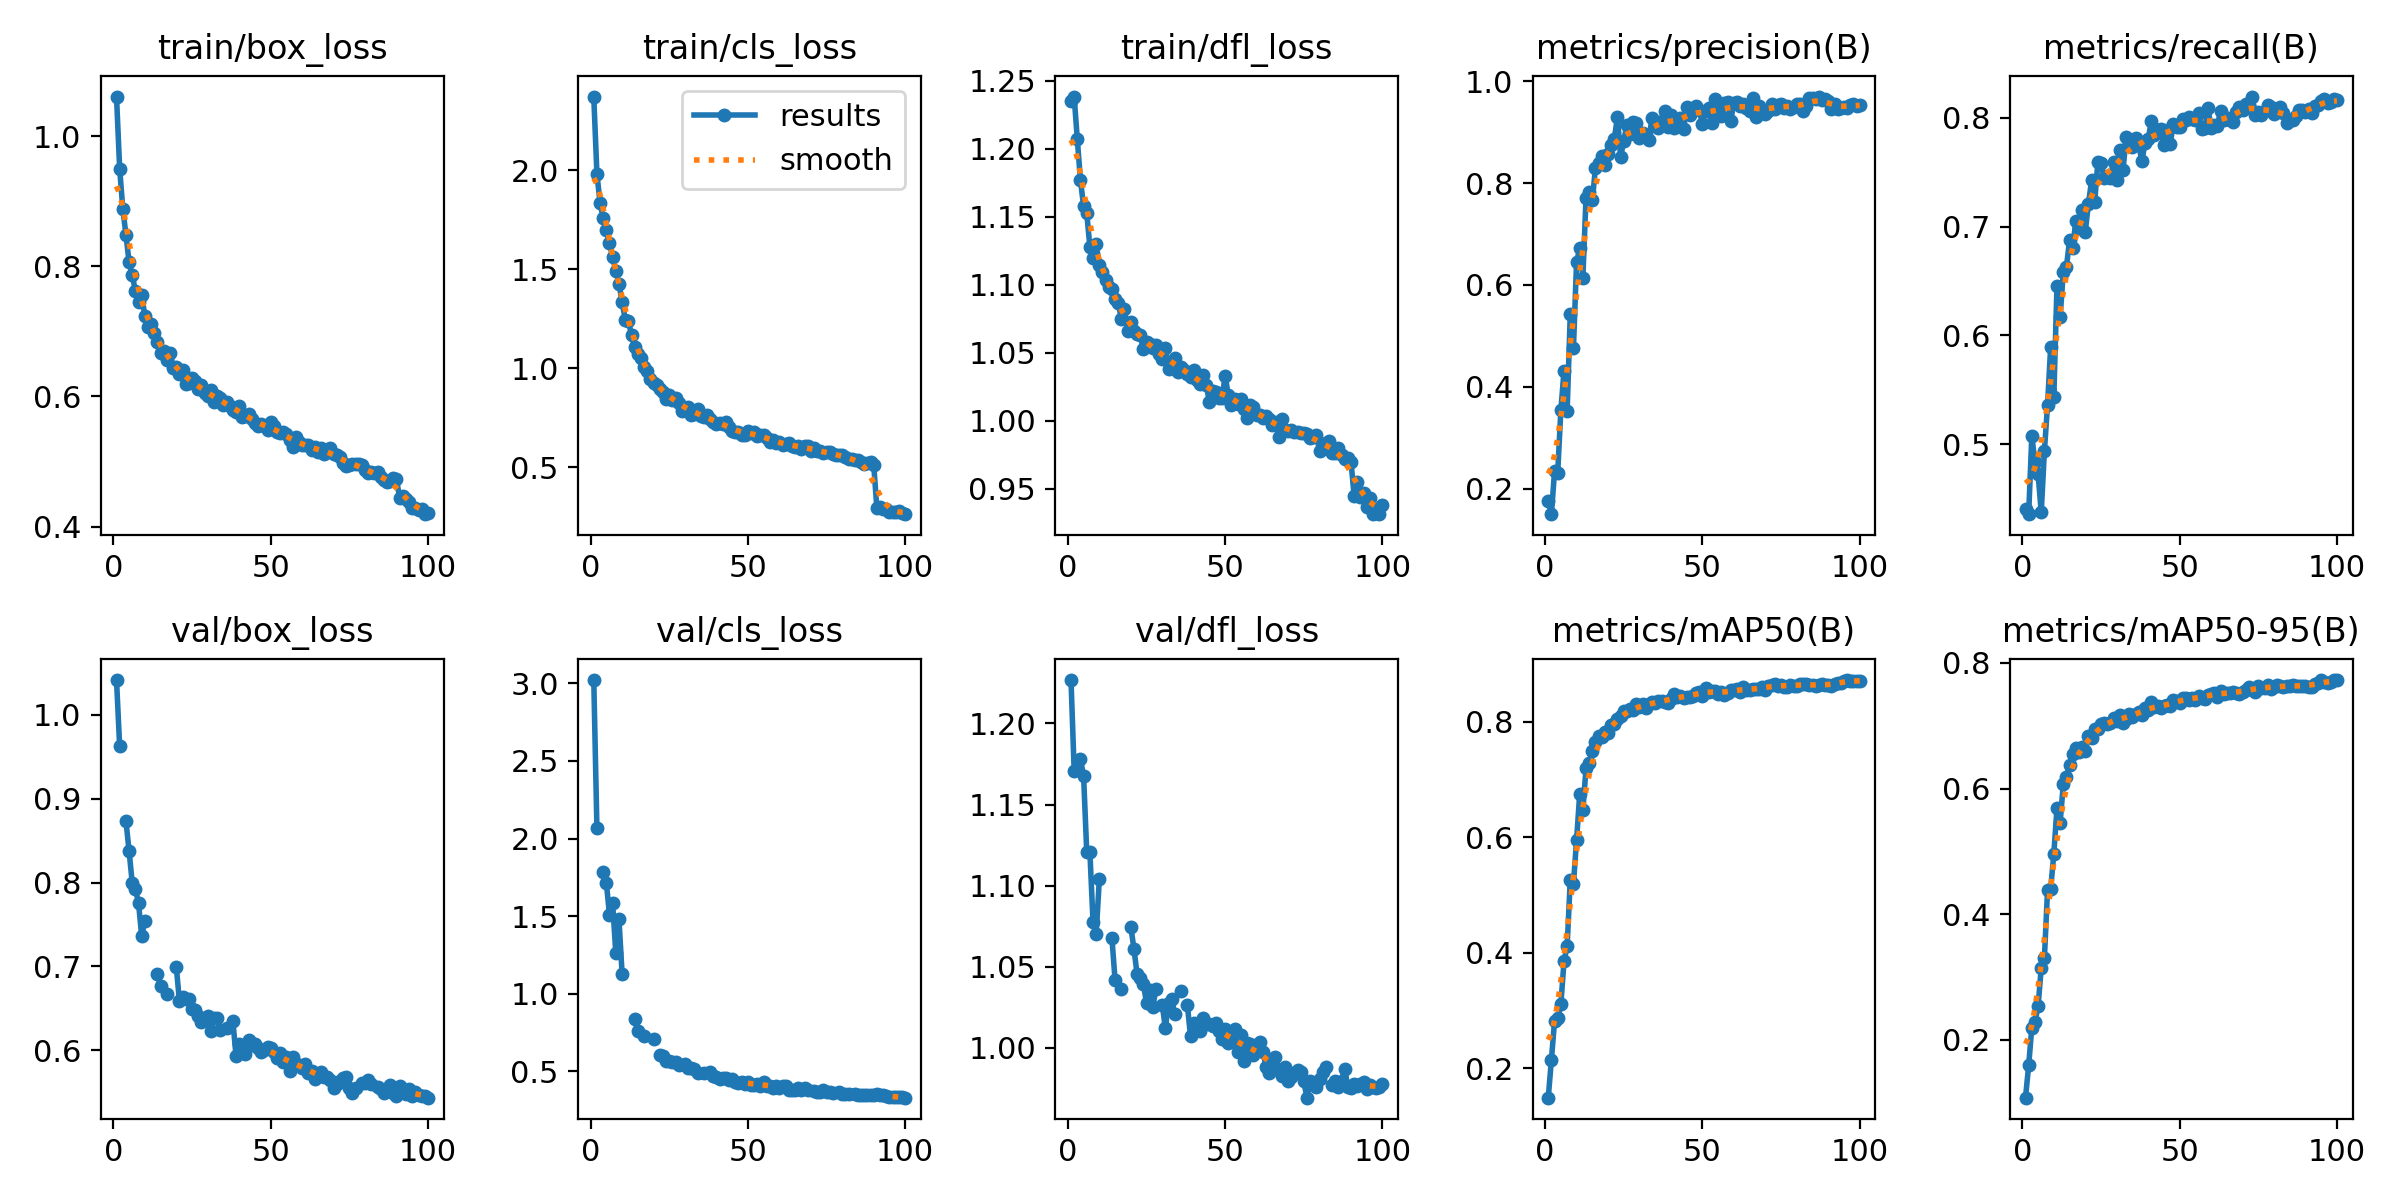

Data behind this chart, as committed beside it:
epoch, time, train/box_loss, train/cls_loss, train/dfl_loss, metrics/precision(B), metrics/recall(B), metrics/mAP50(B), metrics/mAP50-95(B), val/box_loss, val/cls_loss, val/dfl_loss, lr/pg0, lr/pg1, lr/pg2
1, 41.46, 1.061, 2.374, 1.235, 0.1767, 0.4403, 0.1492, 0.1079, 1.042, 3.021, 1.227, 0.07007, 0.003326, 0.003326
2, 82.8, 0.9502, 1.984, 1.238, 0.15, 0.4357, 0.215, 0.1593, 0.9626, 2.069, 1.171, 0.04, 0.006593, 0.006593
3, 124.4, 0.8884, 1.836, 1.207, 0.2345, 0.5075, 0.282, 0.2195, nan, nan, nan, 0.00987, 0.009795, 0.009795
4, 165.6, 0.8485, 1.759, 1.177, 0.231, 0.4835, 0.287, 0.2287, 0.8733, 1.787, 1.178, 0.009703, 0.009703, 0.009703
5, 206.3, 0.8061, 1.697, 1.158, 0.3536, 0.4726, 0.3106, 0.2536, 0.8375, 1.715, 1.168, 0.009604, 0.009604, 0.009604
6, 248.7, 0.7867, 1.632, 1.153, 0.4312, 0.4376, 0.3851, 0.3146, 0.7994, 1.509, 1.121, 0.009505, 0.009505, 0.009505
7, 294.7, 0.7619, 1.561, 1.128, 0.3518, 0.4937, 0.4119, 0.3298, 0.7922, 1.583, 1.121, 0.009406, 0.009406, 0.009406
8, 353.6, 0.7446, 1.492, 1.12, 0.544, 0.5358, 0.5264, 0.4381, 0.7755, 1.264, 1.078, 0.009307, 0.009307, 0.009307
9, 403.1, 0.7558, 1.427, 1.13, 0.4756, 0.5896, 0.5195, 0.4408, 0.7362, 1.482, 1.07, 0.009208, 0.009208, 0.009208
10, 446.9, 0.7239, 1.337, 1.115, 0.6455, 0.5433, 0.5952, 0.4961, 0.754, 1.131, 1.104, 0.009109, 0.009109, 0.009109
11, 489.5, 0.7063, 1.246, 1.11, 0.6718, 0.6455, 0.6758, 0.5687, nan, nan, nan, 0.00901, 0.00901, 0.00901
12, 532.9, 0.711, 1.237, 1.104, 0.6143, 0.6166, 0.6475, 0.5453, nan, nan, nan, 0.008911, 0.008911, 0.008911
13, 574.6, 0.6972, 1.17, 1.098, 0.7715, 0.6579, 0.7193, 0.6065, nan, nan, nan, 0.008812, 0.008812, 0.008812
14, 617.4, 0.6844, 1.106, 1.097, 0.7829, 0.6628, 0.7296, 0.6189, 0.6904, 0.8355, 1.068, 0.008713, 0.008713, 0.008713
15, 660.4, 0.6665, 1.071, 1.09, 0.7662, 0.6872, 0.7488, 0.638, 0.6763, 0.7597, 1.042, 0.008614, 0.008614, 0.008614
16, 704.2, 0.6703, 1.053, 1.087, 0.83, 0.6806, 0.7658, 0.6553, nan, nan, nan, 0.008515, 0.008515, 0.008515
17, 747.2, 0.6561, 1.004, 1.075, 0.8395, 0.7047, 0.7763, 0.6653, 0.6666, 0.7286, 1.037, 0.008416, 0.008416, 0.008416
18, 790.8, 0.6673, 0.9862, 1.082, 0.8532, 0.6987, 0.7733, 0.658, nan, nan, nan, 0.008317, 0.008317, 0.008317
19, 833.1, 0.644, 0.9453, 1.066, 0.8361, 0.7156, 0.7821, 0.6655, nan, nan, nan, 0.008218, 0.008218, 0.008218
20, 876.6, 0.6453, 0.9235, 1.073, 0.858, 0.6952, 0.7811, 0.6592, 0.6995, 0.7066, 1.075, 0.008119, 0.008119, 0.008119
21, 917.9, 0.634, 0.9162, 1.066, 0.8759, 0.7208, 0.7951, 0.6839, 0.6583, nan, 1.061, 0.00802, 0.00802, 0.00802
22, 959.4, 0.64, 0.8943, 1.064, 0.8868, 0.7423, 0.797, 0.6798, 0.6628, 0.6033, 1.046, 0.007921, 0.007921, 0.007921
23, 1001, 0.6191, 0.8789, 1.063, 0.9307, 0.7228, 0.8048, 0.695, 0.6613, 0.598, 1.043, 0.007822, 0.007822, 0.007822
24, 1044, 0.6204, 0.8447, 1.053, 0.8509, 0.7594, 0.8095, 0.6955, 0.6607, 0.5694, 1.039, 0.007723, 0.007723, 0.007723
25, 1088, 0.6287, 0.8639, 1.058, 0.8835, 0.7581, 0.8194, 0.7032, 0.6496, 0.5667, 1.028, 0.007624, 0.007624, 0.007624
26, 1131, 0.6234, 0.8413, 1.057, 0.914, 0.7446, 0.8187, 0.7039, 0.6474, 0.5605, 1.035, 0.007525, 0.007525, 0.007525
27, 1173, 0.6121, 0.8512, 1.053, 0.8966, 0.7468, 0.8216, 0.7036, 0.6407, 0.5627, 1.025, 0.007426, 0.007426, 0.007426
28, 1216, 0.6174, 0.825, 1.056, 0.9197, 0.7449, 0.8209, 0.7048, 0.6336, 0.5418, 1.036, 0.007327, 0.007327, 0.007327
29, 1260, 0.605, 0.7857, 1.049, 0.9185, 0.7596, 0.8302, 0.713, nan, nan, nan, 0.007228, 0.007228, 0.007228
30, 1305, 0.6009, 0.7984, 1.046, 0.8887, 0.7427, 0.825, 0.7073, 0.6403, 0.5478, 1.027, 0.007129, 0.007129, 0.007129
31, 1345, 0.6096, 0.8061, 1.054, 0.8992, 0.7705, 0.8316, 0.7169, 0.623, 0.5237, 1.012, 0.00703, 0.00703, 0.00703
32, 1385, 0.5917, 0.7623, 1.038, 0.8945, 0.7521, 0.8238, 0.7041, 0.6381, 0.5194, 1.028, 0.006931, 0.006931, 0.006931
33, 1423, 0.6004, 0.7664, 1.043, 0.8849, 0.782, 0.8308, 0.7114, 0.6384, 0.5188, 1.03, 0.006832, 0.006832, 0.006832
34, 1462, 0.5971, 0.7956, 1.046, 0.9283, 0.7772, 0.8351, 0.719, 0.6241, 0.491, 1.021, 0.006733, 0.006733, 0.006733
35, 1502, 0.5861, 0.7579, 1.036, 0.9118, 0.7734, 0.8324, 0.7146, nan, nan, nan, 0.006634, 0.006634, 0.006634
36, 1540, 0.5921, 0.7531, 1.039, 0.9088, 0.7809, 0.8369, 0.7189, 0.6266, 0.4929, 1.035, 0.006535, 0.006535, 0.006535
37, 1580, 0.5856, 0.7611, 1.037, 0.9223, 0.7745, 0.8368, 0.7211, nan, nan, nan, 0.006436, 0.006436, 0.006436
38, 1622, 0.5794, 0.7416, 1.034, 0.9413, 0.7603, 0.8339, 0.7169, 0.6343, 0.498, 1.026, 0.006337, 0.006337, 0.006337
39, 1663, 0.5766, 0.7287, 1.032, 0.9103, 0.7769, 0.8322, 0.729, 0.5927, 0.4674, 1.007, 0.006238, 0.006238, 0.006238
40, 1704, 0.5847, 0.7186, 1.037, 0.9345, 0.7803, 0.8401, 0.7244, 0.6076, 0.4657, 1.015, 0.006139, 0.006139, 0.006139
41, 1745, 0.5686, 0.7216, 1.03, 0.9082, 0.797, 0.8482, 0.7373, 0.6047, 0.4485, 1.015, 0.00604, 0.00604, 0.00604
42, 1787, 0.5704, 0.7165, 1.027, 0.9186, 0.7845, 0.8423, 0.7293, 0.5957, 0.459, 1.01, 0.005941, 0.005941, 0.005941
43, 1828, 0.5723, 0.7296, 1.034, 0.928, 0.7883, 0.8441, 0.7315, 0.6122, 0.4568, 1.018, 0.005842, 0.005842, 0.005842
44, 1867, 0.5647, 0.7043, 1.026, 0.9057, 0.7897, 0.8413, 0.7283, 0.6063, 0.4477, 1.015, 0.005743, 0.005743, 0.005743
45, 1906, 0.5585, 0.6843, 1.014, 0.9487, 0.7748, 0.8435, 0.7316, 0.6075, 0.4509, 1.015, 0.005644, 0.005644, 0.005644
46, 1945, 0.5553, 0.6767, 1.022, 0.9335, 0.7886, 0.8431, 0.733, 0.6022, 0.433, 1.013, 0.005545, 0.005545, 0.005545
47, 1984, 0.5576, 0.6796, 1.021, 0.9461, 0.7761, 0.8448, 0.7315, 0.5974, 0.4261, 1.015, 0.005446, 0.005446, 0.005446
48, 2024, 0.5547, 0.6632, 1.017, 0.9522, 0.7944, 0.8507, 0.7402, 0.6006, 0.4296, 1.011, 0.005347, 0.005347, 0.005347
49, 2064, 0.5492, 0.6633, 1.017, 0.9436, 0.7918, 0.8522, 0.7389, 0.6034, 0.4172, 1.005, 0.005248, 0.005248, 0.005248
50, 2104, 0.5601, 0.6804, 1.033, 0.9171, 0.7911, 0.8452, 0.7364, 0.603, 0.4345, 1.012, 0.005149, 0.005149, 0.005149
51, 2144, 0.5538, 0.6733, 1.019, 0.9413, 0.7986, 0.8582, 0.7449, 0.5982, 0.4149, 1.003, 0.00505, 0.00505, 0.00505
52, 2184, 0.5446, 0.6768, 1.012, 0.9477, 0.798, 0.8524, 0.7443, 0.5909, 0.4133, 1.007, 0.004951, 0.004951, 0.004951
53, 2223, 0.5432, 0.6549, 1.016, 0.9175, 0.8005, 0.8537, 0.7415, 0.5965, 0.422, 1.012, 0.004852, 0.004852, 0.004852
54, 2263, 0.545, 0.6595, 1.012, 0.9646, 0.7992, 0.8533, 0.7439, 0.586, 0.4084, 0.9976, 0.004753, 0.004753, 0.004753
55, 2302, 0.5417, 0.6637, 1.016, 0.9445, 0.7981, 0.8478, 0.7416, 0.5912, 0.4306, 1.008, 0.004654, 0.004654, 0.004654
56, 2342, 0.5325, 0.6454, 1.008, 0.9318, 0.8041, 0.8518, 0.748, 0.5751, 0.4052, 0.992, 0.004555, 0.004555, 0.004555
57, 2382, 0.523, 0.6272, 1.002, 0.9579, 0.7899, 0.8468, 0.744, 0.5915, 0.4072, 1.003, 0.004456, 0.004456, 0.004456
58, 2421, 0.5369, 0.638, 1.012, 0.9589, 0.7905, 0.8502, 0.7428, 0.5829, 0.3961, 1.002, 0.004357, 0.004357, 0.004357
59, 2460, 0.5303, 0.6233, 1.01, 0.9228, 0.8085, 0.8553, 0.7496, 0.5822, 0.4036, 0.9957, 0.004258, 0.004258, 0.004258
60, 2501, 0.526, 0.6276, 1.005, 0.9573, 0.7908, 0.8554, 0.7507, 0.5783, 0.396, 0.9999, 0.004159, 0.004159, 0.004159
... 40 more rows
